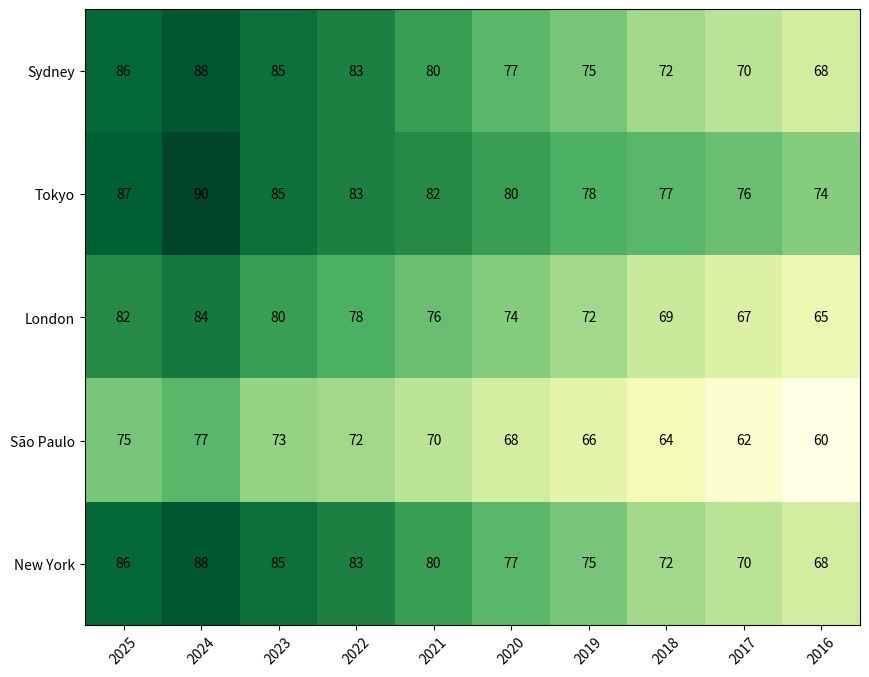

Write Python code to recreate this figure.
import matplotlib.pyplot as plt
import numpy as np

cities = ['Sydney', 'Tokyo', 'London', 'São Paulo', 'New York']
years = np.arange(2025, 2015, -1)

ucri_scores = np.array([
    [86, 88, 85, 83, 80, 77, 75, 72, 70, 68],
    [87, 90, 85, 83, 82, 80, 78, 77, 76, 74],
    [82, 84, 80, 78, 76, 74, 72, 69, 67, 65],
    [75, 77, 73, 72, 70, 68, 66, 64, 62, 60],
    [86, 88, 85, 83, 80, 77, 75, 72, 70, 68]
])

fig, ax = plt.subplots(figsize=(10, 8))
cax = ax.imshow(ucri_scores, cmap='YlGn', aspect='auto')

ax.set_xticks(np.arange(len(years)))
ax.set_yticks(np.arange(len(cities)))
ax.set_xticklabels(years)
ax.set_yticklabels(cities)

# Annotate cells with scores
for i in range(len(cities)):
    for j in range(len(years)):
        ax.text(j, i, ucri_scores[i, j], va='center', ha='center', color='black', fontsize=10)

plt.xticks(rotation=45)
plt.show()
